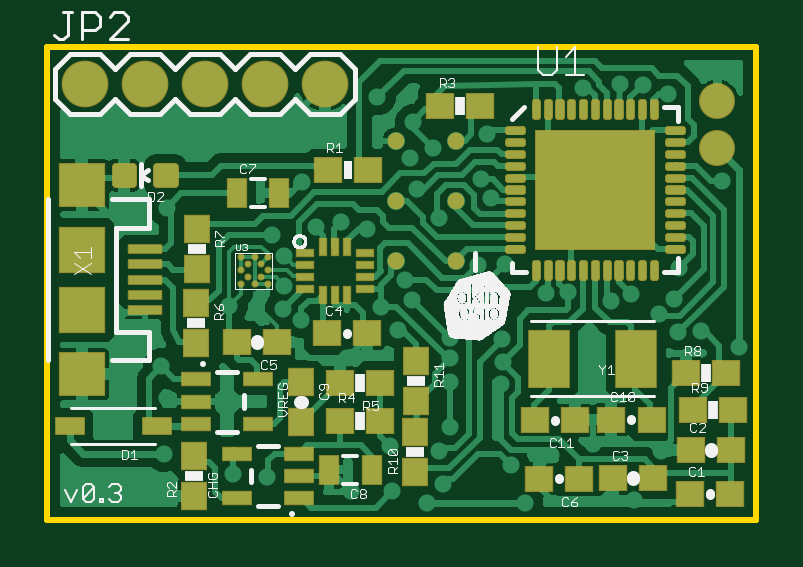
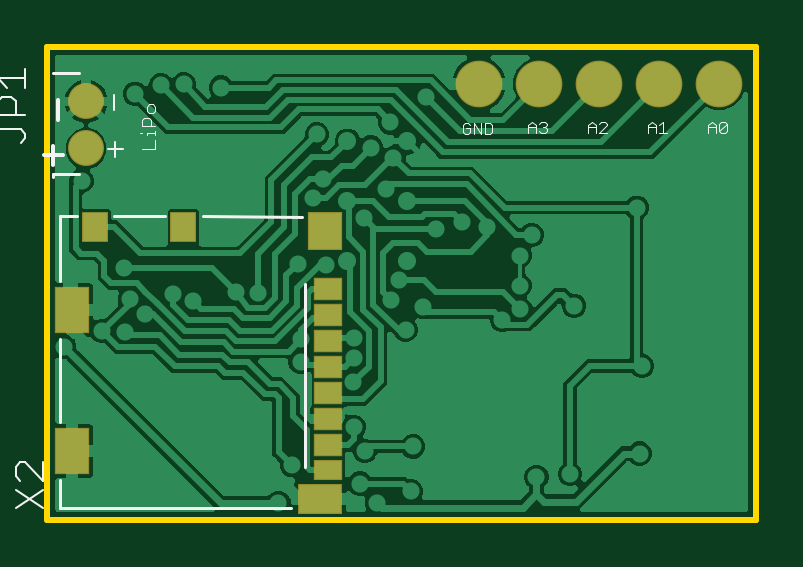
Circuit board: 9 layer files. Board 30.0 x 20.0 mm.
- bottom_copper: copper_bottom.gbr (87790 bytes)
- top_copper: copper_top.gbr (119871 bytes)
- outline: profile.gbr (221 bytes)
- bottom_silk: silkscreen_bottom.gbr (3625 bytes)
- top_silk: silkscreen_top.gbr (317777 bytes)
- bottom_mask: soldermask_bottom.gbr (781 bytes)
- top_mask: soldermask_top.gbr (8230 bytes)
- paste: solderpaste_bottom.gbr (605 bytes)
- paste: solderpaste_top.gbr (8899 bytes)

=== bottom_copper: copper_bottom.gbr (87790 bytes, source omitted) ===
=== top_copper: copper_top.gbr (119871 bytes, source omitted) ===
=== outline: profile.gbr ===
G04 EAGLE Gerber RS-274X export*
G75*
%MOMM*%
%FSLAX34Y34*%
%LPD*%
%IN*%
%IPPOS*%
%AMOC8*
5,1,8,0,0,1.08239X$1,22.5*%
G01*
%ADD10C,0.254000*%


D10*
X0Y0D02*
X299960Y-40D01*
X300000Y200000D01*
X0Y200000D01*
X0Y0D01*
M02*

=== bottom_silk: silkscreen_bottom.gbr ===
G04 EAGLE Gerber RS-274X export*
G75*
%MOMM*%
%FSLAX34Y34*%
%LPD*%
%INSilkscreen Bottom*%
%IPPOS*%
%AMOC8*
5,1,8,0,0,1.08239X$1,22.5*%
G01*
%ADD10C,0.050800*%
%ADD11C,0.076200*%
%ADD12C,0.127000*%
%ADD13C,0.177800*%
%ADD14C,0.101600*%


D10*
X121060Y167135D02*
X121822Y167898D01*
X123348Y167898D01*
X124110Y167135D01*
X124110Y164085D01*
X123348Y163322D01*
X121822Y163322D01*
X121060Y164085D01*
X121060Y165610D01*
X122585Y165610D01*
X119433Y163322D02*
X119433Y167898D01*
X116382Y163322D01*
X116382Y167898D01*
X114755Y167898D02*
X114755Y163322D01*
X112467Y163322D01*
X111705Y164085D01*
X111705Y167135D01*
X112467Y167898D01*
X114755Y167898D01*
X96372Y166881D02*
X96372Y163830D01*
X96372Y166881D02*
X94846Y168406D01*
X93321Y166881D01*
X93321Y163830D01*
X93321Y166118D02*
X96372Y166118D01*
X91694Y167643D02*
X90931Y168406D01*
X89406Y168406D01*
X88643Y167643D01*
X88643Y166881D01*
X89406Y166118D01*
X90169Y166118D01*
X89406Y166118D02*
X88643Y165355D01*
X88643Y164593D01*
X89406Y163830D01*
X90931Y163830D01*
X91694Y164593D01*
X70972Y163830D02*
X70972Y166881D01*
X69446Y168406D01*
X67921Y166881D01*
X67921Y163830D01*
X67921Y166118D02*
X70972Y166118D01*
X66294Y163830D02*
X63243Y163830D01*
X66294Y163830D02*
X63243Y166881D01*
X63243Y167643D01*
X64006Y168406D01*
X65531Y168406D01*
X66294Y167643D01*
X45572Y166881D02*
X45572Y163830D01*
X45572Y166881D02*
X44046Y168406D01*
X42521Y166881D01*
X42521Y163830D01*
X42521Y166118D02*
X45572Y166118D01*
X40894Y166881D02*
X39369Y168406D01*
X39369Y163830D01*
X40894Y163830D02*
X37843Y163830D01*
X20172Y163830D02*
X20172Y166881D01*
X18646Y168406D01*
X17121Y166881D01*
X17121Y163830D01*
X17121Y166118D02*
X20172Y166118D01*
X15494Y164593D02*
X15494Y167643D01*
X14731Y168406D01*
X13206Y168406D01*
X12443Y167643D01*
X12443Y164593D01*
X13206Y163830D01*
X14731Y163830D01*
X15494Y164593D01*
X12443Y167643D01*
X254254Y157095D02*
X259847Y157095D01*
X254254Y157095D02*
X254254Y160824D01*
X257983Y162708D02*
X257983Y163641D01*
X254254Y163641D01*
X254254Y164573D02*
X254254Y162708D01*
X259847Y163641D02*
X260779Y163641D01*
X259847Y166450D02*
X254254Y166450D01*
X259847Y166450D02*
X259847Y169247D01*
X258915Y170179D01*
X257050Y170179D01*
X256118Y169247D01*
X256118Y166450D01*
X254254Y172996D02*
X254254Y174860D01*
X255186Y175792D01*
X257050Y175792D01*
X257983Y174860D01*
X257983Y172996D01*
X257050Y172064D01*
X255186Y172064D01*
X254254Y172996D01*
D11*
X271276Y159857D02*
X271276Y153586D01*
X274411Y156721D02*
X268141Y156721D01*
X271784Y173398D02*
X271784Y179669D01*
D12*
X286592Y189100D02*
X297592Y189100D01*
X297592Y146100D02*
X286592Y146100D01*
X297592Y146100D02*
X297592Y145100D01*
D13*
X297445Y150032D02*
X297445Y158336D01*
X293293Y154184D02*
X301598Y154184D01*
X295445Y169182D02*
X295445Y177486D01*
D14*
X309400Y161475D02*
X311349Y159526D01*
X309400Y161475D02*
X309400Y163424D01*
X311349Y165373D01*
X321094Y165373D01*
X321094Y163424D02*
X321094Y167322D01*
X321094Y171220D02*
X309400Y171220D01*
X321094Y171220D02*
X321094Y177067D01*
X319145Y179016D01*
X315247Y179016D01*
X313298Y177067D01*
X313298Y171220D01*
X317196Y182914D02*
X321094Y186812D01*
X309400Y186812D01*
X309400Y182914D02*
X309400Y190710D01*
D12*
X294600Y5000D02*
X197000Y5000D01*
X294600Y5000D02*
X294613Y16938D01*
X294600Y41300D02*
X294600Y76500D01*
X294600Y101100D02*
X294600Y128400D01*
X287400Y128400D01*
X271700Y128400D02*
X250300Y128400D01*
X234200Y128400D02*
X192200Y128300D01*
X190900Y99700D02*
X190900Y22100D01*
D14*
X301708Y12604D02*
X313402Y4808D01*
X313402Y12604D02*
X301708Y4808D01*
X301708Y16502D02*
X301708Y24298D01*
X301708Y16502D02*
X309504Y24298D01*
X311453Y24298D01*
X313402Y22349D01*
X313402Y18451D01*
X311453Y16502D01*
M02*

=== top_silk: silkscreen_top.gbr (317777 bytes, source omitted) ===
=== bottom_mask: soldermask_bottom.gbr ===
G04 EAGLE Gerber RS-274X export*
G75*
%MOMM*%
%FSLAX34Y34*%
%LPD*%
%INSoldermask Bottom*%
%IPPOS*%
%AMOC8*
5,1,8,0,0,1.08239X$1,22.5*%
G01*
%ADD10C,1.522400*%
%ADD11R,1.450000X2.000000*%
%ADD12R,1.100000X1.300000*%
%ADD13R,1.450000X1.650000*%
%ADD14R,1.200000X0.950000*%
%ADD15R,1.200000X0.850000*%
%ADD16R,1.900000X1.270000*%
%ADD17C,1.979600*%


D10*
X283592Y177100D03*
X283592Y157100D03*
D11*
X289430Y29120D03*
X289440Y88820D03*
D12*
X279650Y123910D03*
X242450Y123890D03*
D13*
X182350Y122040D03*
D14*
X181100Y97450D03*
D15*
X181100Y20950D03*
D16*
X184600Y8850D03*
D14*
X181100Y31450D03*
X181100Y42450D03*
X181100Y53450D03*
X181100Y64450D03*
X181100Y75450D03*
X181100Y86450D03*
D17*
X15748Y184404D03*
X41148Y184404D03*
X66548Y184404D03*
X91948Y184404D03*
X117348Y184404D03*
M02*

=== top_mask: soldermask_top.gbr (8230 bytes, source omitted) ===
=== paste: solderpaste_bottom.gbr ===
G04 EAGLE Gerber RS-274X export*
G75*
%MOMM*%
%FSLAX34Y34*%
%LPD*%
%INSolderpaste Bottom*%
%IPPOS*%
%AMOC8*
5,1,8,0,0,1.08239X$1,22.5*%
G01*
%ADD10R,1.350000X1.900000*%
%ADD11R,1.000000X1.200000*%
%ADD12R,1.350000X1.550000*%
%ADD13R,1.100000X0.850000*%
%ADD14R,1.100000X0.750000*%
%ADD15R,1.800000X1.170000*%


D10*
X289430Y29120D03*
X289440Y88820D03*
D11*
X279650Y123910D03*
X242450Y123890D03*
D12*
X182350Y122040D03*
D13*
X181100Y97450D03*
D14*
X181100Y20950D03*
D15*
X184600Y8850D03*
D13*
X181100Y31450D03*
X181100Y42450D03*
X181100Y53450D03*
X181100Y64450D03*
X181100Y75450D03*
X181100Y86450D03*
M02*

=== paste: solderpaste_top.gbr (8899 bytes, source omitted) ===
